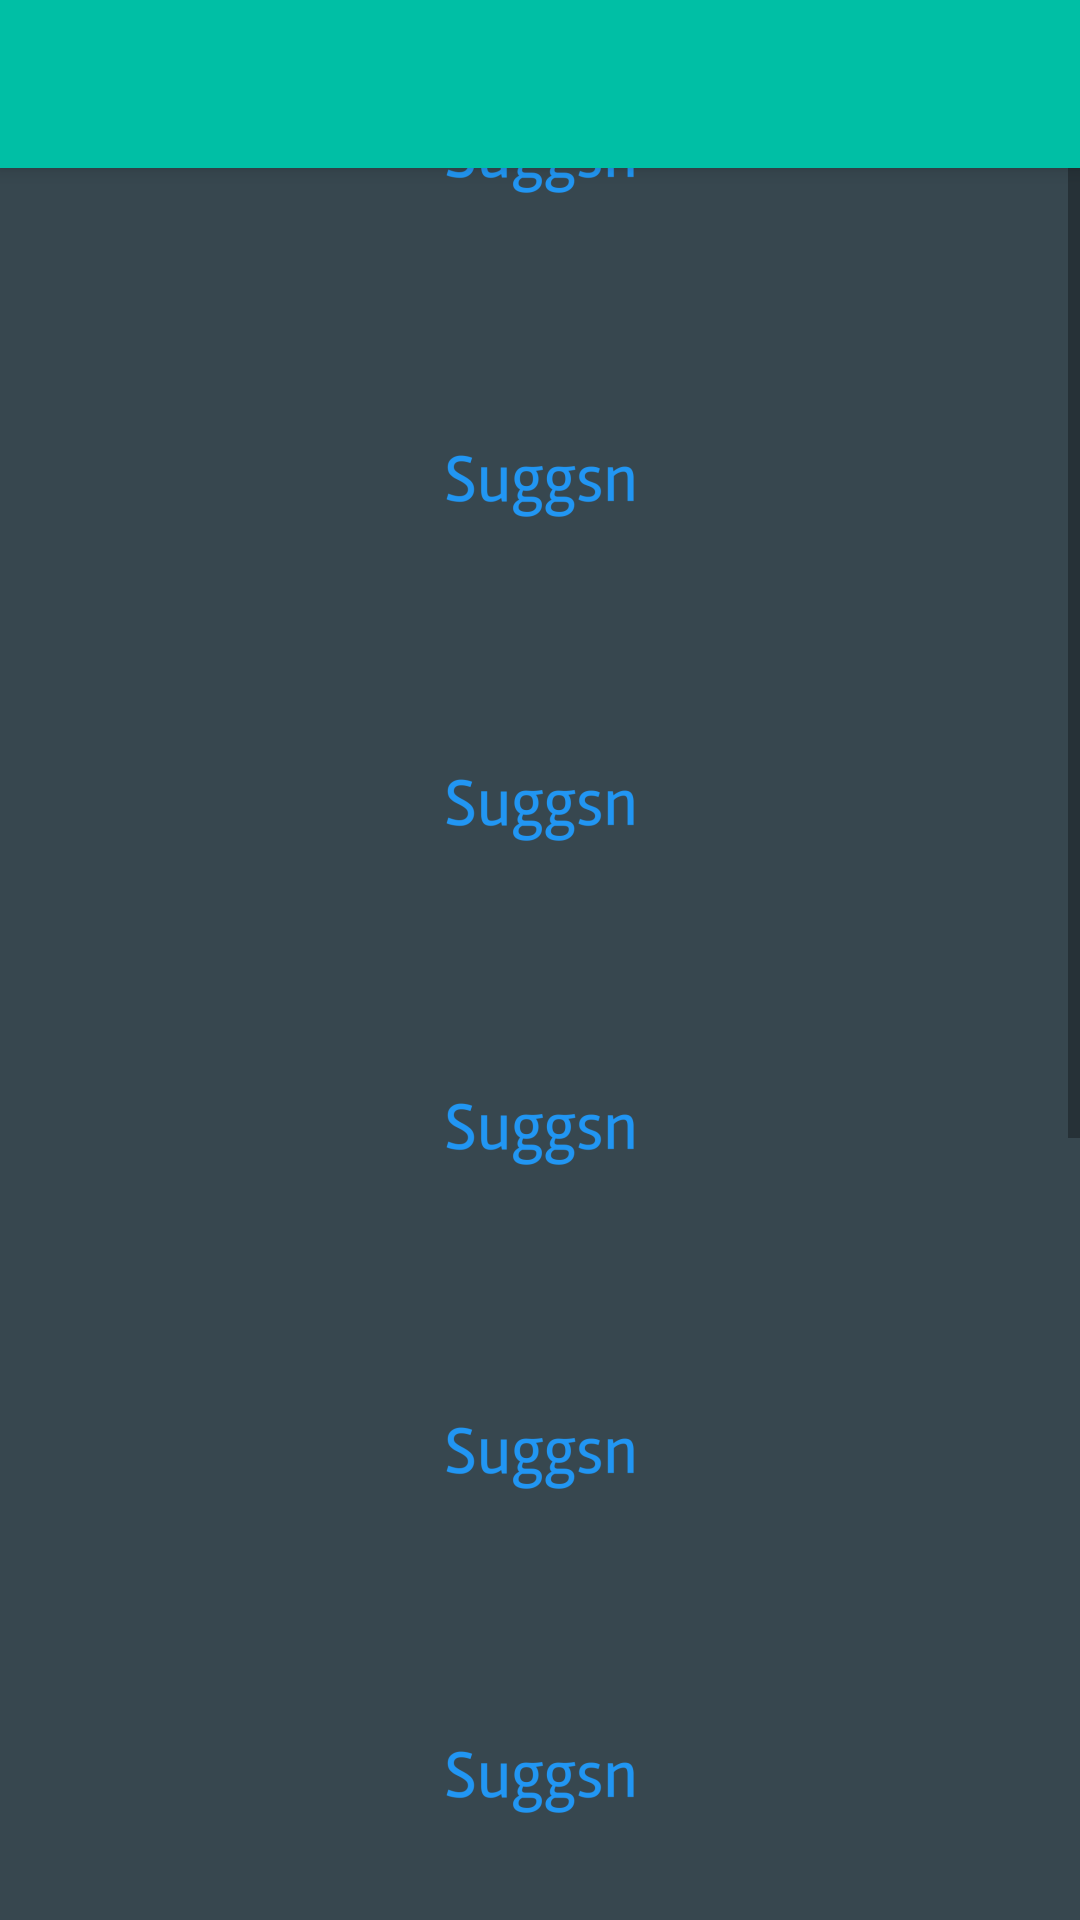

Here is an Android app screen rendered from its layout file. Give the layout XML and the strings, colors and styles it references.
<!-- AndroidManifest.xml: application theme AppTheme -->
<!-- res/layout/activity_details.xml -->
<?xml version="1.0" encoding="utf-8"?>
<androidx.coordinatorlayout.widget.CoordinatorLayout
        xmlns:android="http://schemas.android.com/apk/res/android"
        xmlns:tools="http://schemas.android.com/tools"
        xmlns:app="http://schemas.android.com/apk/res-auto"
        android:layout_width="match_parent"
        android:layout_height="match_parent"
        android:background="@color/darkGray"
        tools:context=".details.DetailsActivity">

    
    <ScrollView
            android:layout_width="match_parent"
            android:layout_height="match_parent">

        <LinearLayout
                android:layout_width="match_parent"
                android:layout_height="wrap_content"
                android:orientation="vertical">

            <androidx.appcompat.widget.AppCompatImageView
                    android:layout_width="match_parent"
                    android:layout_height="match_parent"
                    android:src="@mipmap/ic_launcher_foreground"/>

            <androidx.appcompat.widget.AppCompatImageView
                    android:layout_width="match_parent"
                    android:layout_height="match_parent"
                    android:src="@mipmap/ic_launcher_foreground"/>

            <androidx.appcompat.widget.AppCompatImageView
                    android:layout_width="match_parent"
                    android:layout_height="match_parent"
                    android:src="@mipmap/ic_launcher_foreground"/>

            <androidx.appcompat.widget.AppCompatImageView
                    android:layout_width="match_parent"
                    android:layout_height="match_parent"
                    android:src="@mipmap/ic_launcher_foreground"/>

            <androidx.appcompat.widget.AppCompatImageView
                    android:layout_width="match_parent"
                    android:layout_height="match_parent"
                    android:src="@mipmap/ic_launcher_foreground"/>

            <androidx.appcompat.widget.AppCompatImageView
                    android:layout_width="match_parent"
                    android:layout_height="match_parent"
                    android:src="@mipmap/ic_launcher_foreground"/>

            <androidx.appcompat.widget.AppCompatImageView
                    android:layout_width="match_parent"
                    android:layout_height="match_parent"
                    android:src="@mipmap/ic_launcher_foreground"/>

            <androidx.appcompat.widget.AppCompatImageView
                    android:layout_width="match_parent"
                    android:layout_height="match_parent"
                    android:src="@mipmap/ic_launcher_foreground"/>

            <androidx.appcompat.widget.AppCompatImageView
                    android:layout_width="match_parent"
                    android:layout_height="match_parent"
                    android:src="@mipmap/ic_launcher_foreground"/>

            <androidx.appcompat.widget.AppCompatImageView
                    android:layout_width="match_parent"
                    android:layout_height="match_parent"
                    android:src="@mipmap/ic_launcher_foreground"/>
        </LinearLayout>

    </ScrollView>


    
    <com.google.android.material.appbar.AppBarLayout
            android:layout_width="match_parent"
            android:layout_height="?actionBarSize">

        <com.google.android.material.appbar.CollapsingToolbarLayout
                android:layout_width="match_parent"
                android:layout_height="match_parent"
                app:contentScrim="@color/colorPrimary"
                app:expandedTitleGravity="top"
                app:layout_scrollFlags="scroll|exitUntilCollapsed|snap">

            <androidx.appcompat.widget.AppCompatImageView
                    android:layout_width="match_parent"
                    android:layout_height="300dp"
                    app:layout_collapseMode="parallax"
                    android:src="@color/colorPrimary"
                    app:layout_collapseParallaxMultiplier="0.5"/>

            <androidx.appcompat.widget.Toolbar
                    android:layout_width="match_parent"
                    android:layout_height="?actionBarSize"
                    app:layout_collapseMode="parallax"/>

        </com.google.android.material.appbar.CollapsingToolbarLayout>
    </com.google.android.material.appbar.AppBarLayout>
</androidx.coordinatorlayout.widget.CoordinatorLayout>
<!-- resources referenced by this layout -->
<resources>
  <color name="colorPrimary">#00bfa5</color>
  <color name="darkGray">#37474f</color>
  <!-- mipmap ic_launcher_foreground: png bitmap (mipmap-hdpi, 2488 bytes) -->
  <style name="AppTheme" parent="Theme.MaterialComponents.Light.NoActionBar">
          
          <item name="colorAccent">@color/colorPrimary</item>
          <item name="android:statusBarColor">@android:color/black</item>
          <item name="android:windowContentTransitions">true</item>
      </style>
</resources>
